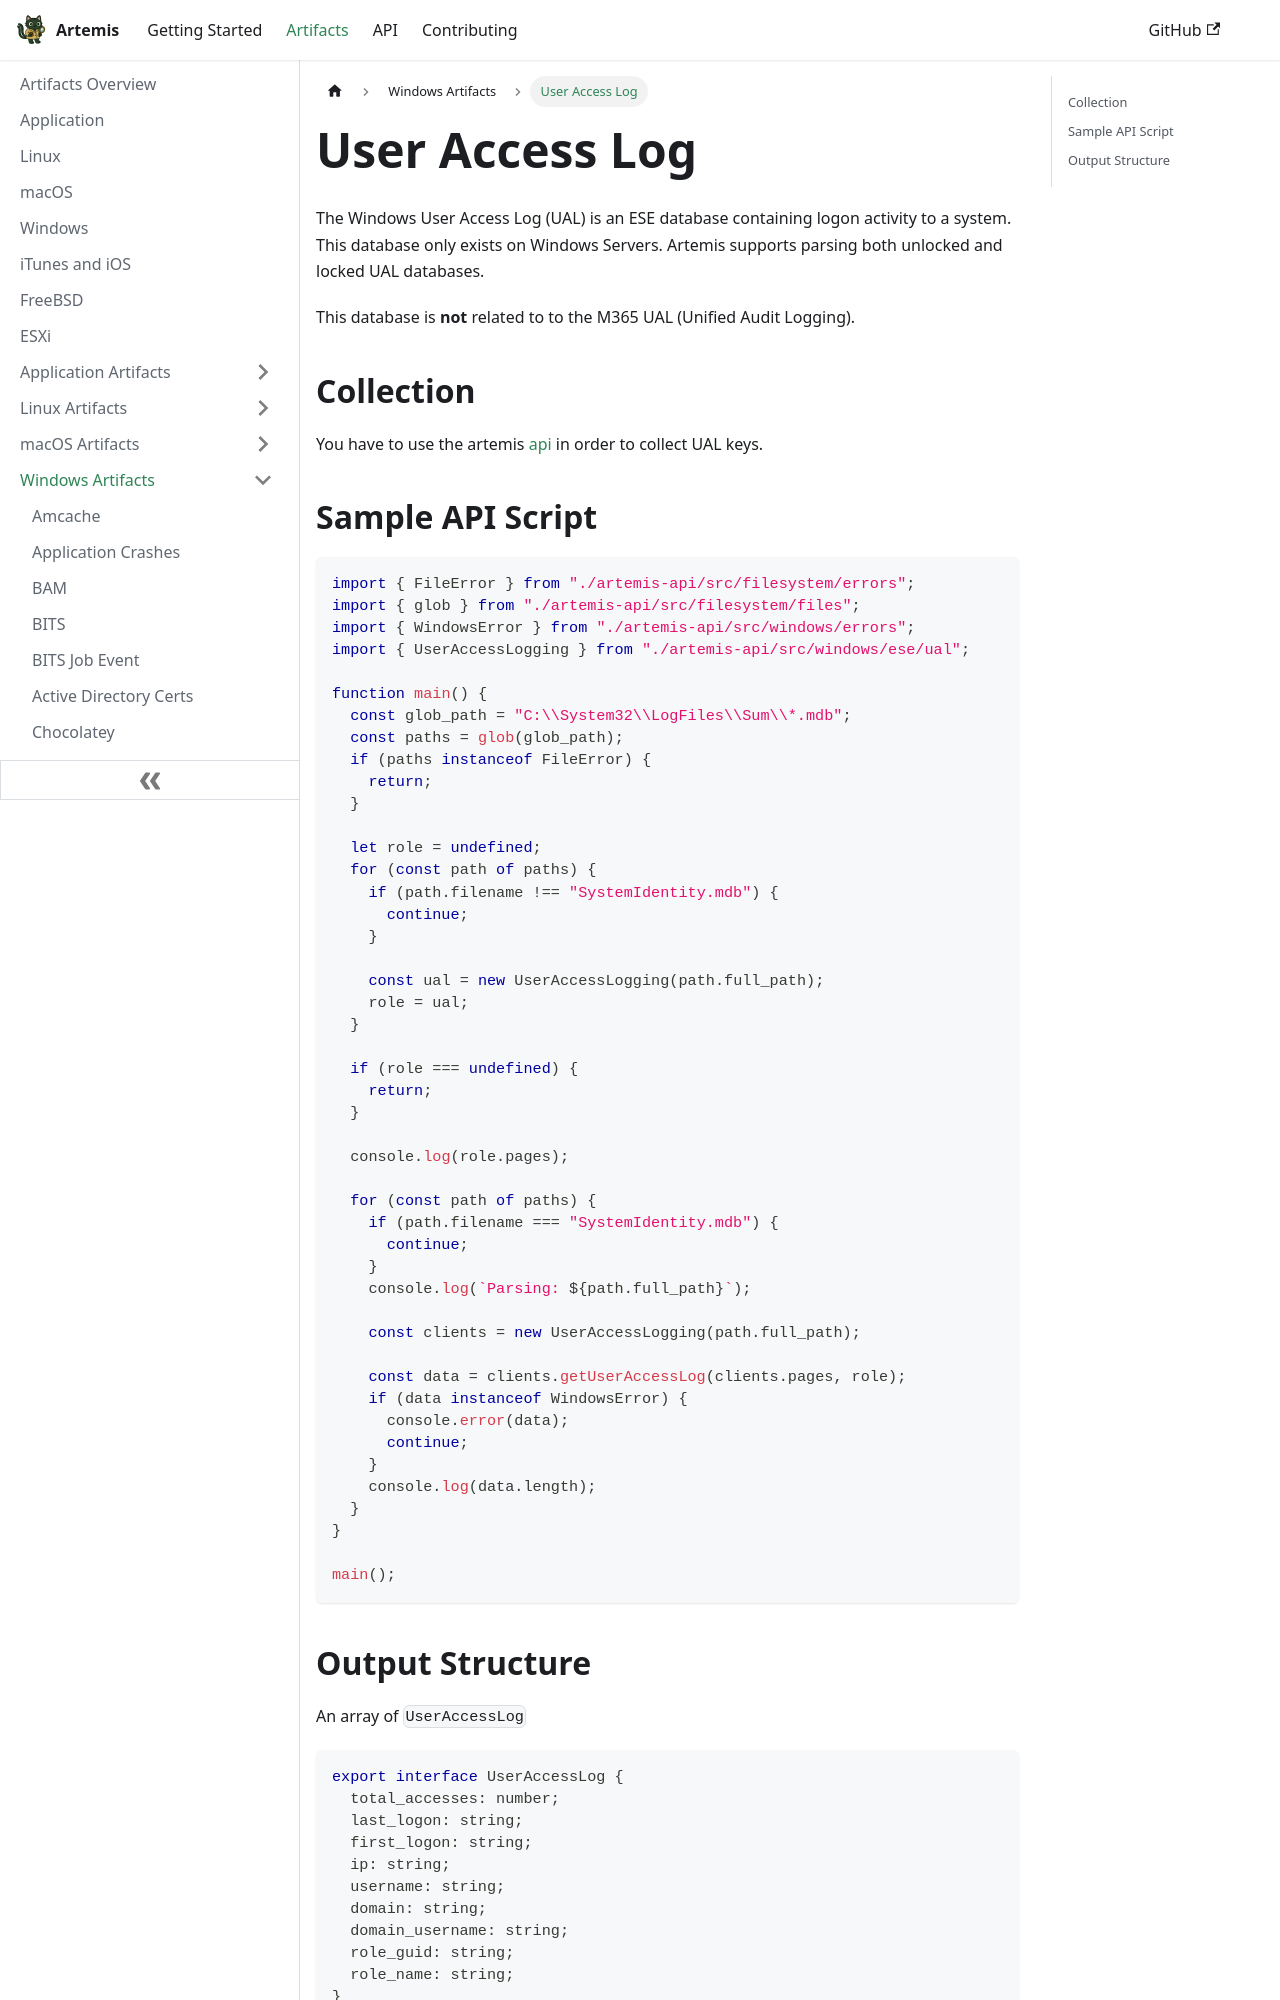

repository: puffyCid/artemis-api · page: docs/Artifacts/Windows Artfacts/ual.html · generator: docusaurus

---
description: Windows User Access Log
keywords:
  - windows
  - ese
---

# User Access Log

The Windows User Access Log (UAL) is an ESE database containing logon activity
to a system. This database only exists on Windows Servers. Artemis supports
parsing both unlocked and locked UAL databases.

This database is **not** related to to the M365 UAL (Unified Audit Logging).

## Collection

You have to use the artemis [api](../../API/overview.md) in order to collect UAL keys.
